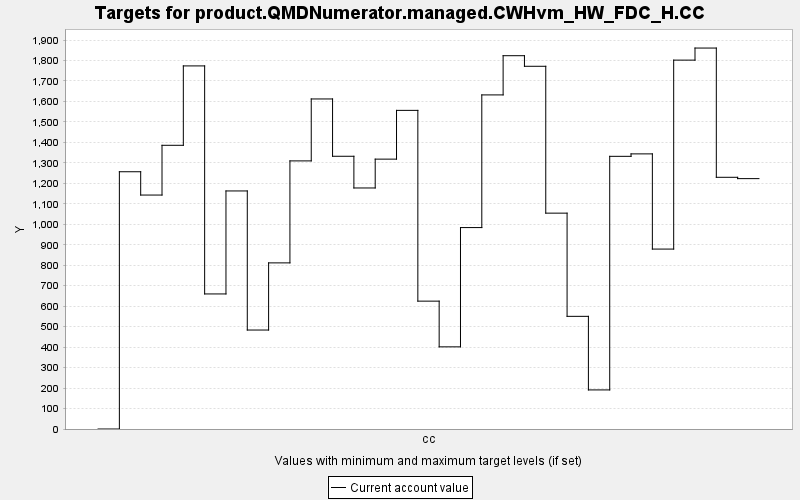

Values plotted in this chart, from the file beside it:
TARGET, PERIOD, YEAR, PERIODWIDTH, MINIMUM, MAXIMUM, MINWEIGHT, MAXWEIGHT, CURRENT, SUMMARY
product.QMDNumerator.managed.CWHvm_HW_FD…, 0, 0, 10.0, 0.0, 10000, 1.0, 1.0, 0.0, 0.0
product.QMDNumerator.managed.CWHvm_HW_FD…, 1, 10, 10.0, 0.0, 10000, 1.0, 1.0, 1257, 0.0
product.QMDNumerator.managed.CWHvm_HW_FD…, 2, 20, 10.0, 0.0, 10000, 1.0, 1.0, 1143, 0.0
product.QMDNumerator.managed.CWHvm_HW_FD…, 3, 30, 10.0, 0.0, 10000, 1.0, 1.0, 1386, 0.0
product.QMDNumerator.managed.CWHvm_HW_FD…, 4, 40, 10.0, 0.0, 10000, 1.0, 1.0, 1773, 0.0
product.QMDNumerator.managed.CWHvm_HW_FD…, 5, 50, 10.0, 0.0, 10000, 1.0, 1.0, 659.7, 0.0
product.QMDNumerator.managed.CWHvm_HW_FD…, 6, 60, 10.0, 0.0, 10000, 1.0, 1.0, 1163, 0.0
product.QMDNumerator.managed.CWHvm_HW_FD…, 7, 70, 10.0, 0.0, 10000, 1.0, 1.0, 483.4, 0.0
product.QMDNumerator.managed.CWHvm_HW_FD…, 8, 80, 10.0, 0.0, 10000, 1.0, 1.0, 811.4, 0.0
product.QMDNumerator.managed.CWHvm_HW_FD…, 9, 90, 10.0, 0.0, 10000, 1.0, 1.0, 1310, 0.0
product.QMDNumerator.managed.CWHvm_HW_FD…, 10, 100, 10.0, 0.0, 10000, 1.0, 1.0, 1612, 0.0
product.QMDNumerator.managed.CWHvm_HW_FD…, 11, 110, 10.0, 0.0, 10000, 1.0, 1.0, 1332, 0.0
product.QMDNumerator.managed.CWHvm_HW_FD…, 12, 120, 10.0, 0.0, 10000, 1.0, 1.0, 1177, 0.0
product.QMDNumerator.managed.CWHvm_HW_FD…, 13, 130, 10.0, 0.0, 10000, 1.0, 1.0, 1318, 0.0
product.QMDNumerator.managed.CWHvm_HW_FD…, 14, 140, 10.0, 0.0, 10000, 1.0, 1.0, 1556, 0.0
product.QMDNumerator.managed.CWHvm_HW_FD…, 15, 150, 10.0, 0.0, 10000, 1.0, 1.0, 624.5, 0.0
product.QMDNumerator.managed.CWHvm_HW_FD…, 16, 160, 10.0, 0.0, 10000, 1.0, 1.0, 401.3, 0.0
product.QMDNumerator.managed.CWHvm_HW_FD…, 17, 170, 10.0, 0.0, 10000, 1.0, 1.0, 983.8, 0.0
product.QMDNumerator.managed.CWHvm_HW_FD…, 18, 180, 10.0, 0.0, 10000, 1.0, 1.0, 1632, 0.0
product.QMDNumerator.managed.CWHvm_HW_FD…, 19, 190, 10.0, 0.0, 10000, 1.0, 1.0, 1823, 0.0
product.QMDNumerator.managed.CWHvm_HW_FD…, 20, 200, 10.0, 0.0, 10000, 1.0, 1.0, 1772, 0.0
product.QMDNumerator.managed.CWHvm_HW_FD…, 21, 210, 10.0, 0.0, 10000, 1.0, 1.0, 1054, 0.0
product.QMDNumerator.managed.CWHvm_HW_FD…, 22, 220, 10.0, 0.0, 10000, 1.0, 1.0, 550.3, 0.0
product.QMDNumerator.managed.CWHvm_HW_FD…, 23, 230, 10.0, 0.0, 10000, 1.0, 1.0, 190.9, 0.0
product.QMDNumerator.managed.CWHvm_HW_FD…, 24, 240, 10.0, 0.0, 10000, 1.0, 1.0, 1332, 0.0
product.QMDNumerator.managed.CWHvm_HW_FD…, 25, 250, 10.0, 0.0, 10000, 1.0, 1.0, 1344, 0.0
product.QMDNumerator.managed.CWHvm_HW_FD…, 26, 260, 10.0, 0.0, 10000, 1.0, 1.0, 878.8, 0.0
product.QMDNumerator.managed.CWHvm_HW_FD…, 27, 270, 10.0, 0.0, 10000, 1.0, 1.0, 1802, 0.0
product.QMDNumerator.managed.CWHvm_HW_FD…, 28, 280, 10.0, 0.0, 10000, 1.0, 1.0, 1861, 0.0
product.QMDNumerator.managed.CWHvm_HW_FD…, 29, 290, 10.0, 0.0, 10000, 1.0, 1.0, 1229, 0.0
product.QMDNumerator.managed.CWHvm_HW_FD…, 30, 300, 10.0, 0.0, 10000, 1.0, 1.0, 1223, 0.0
